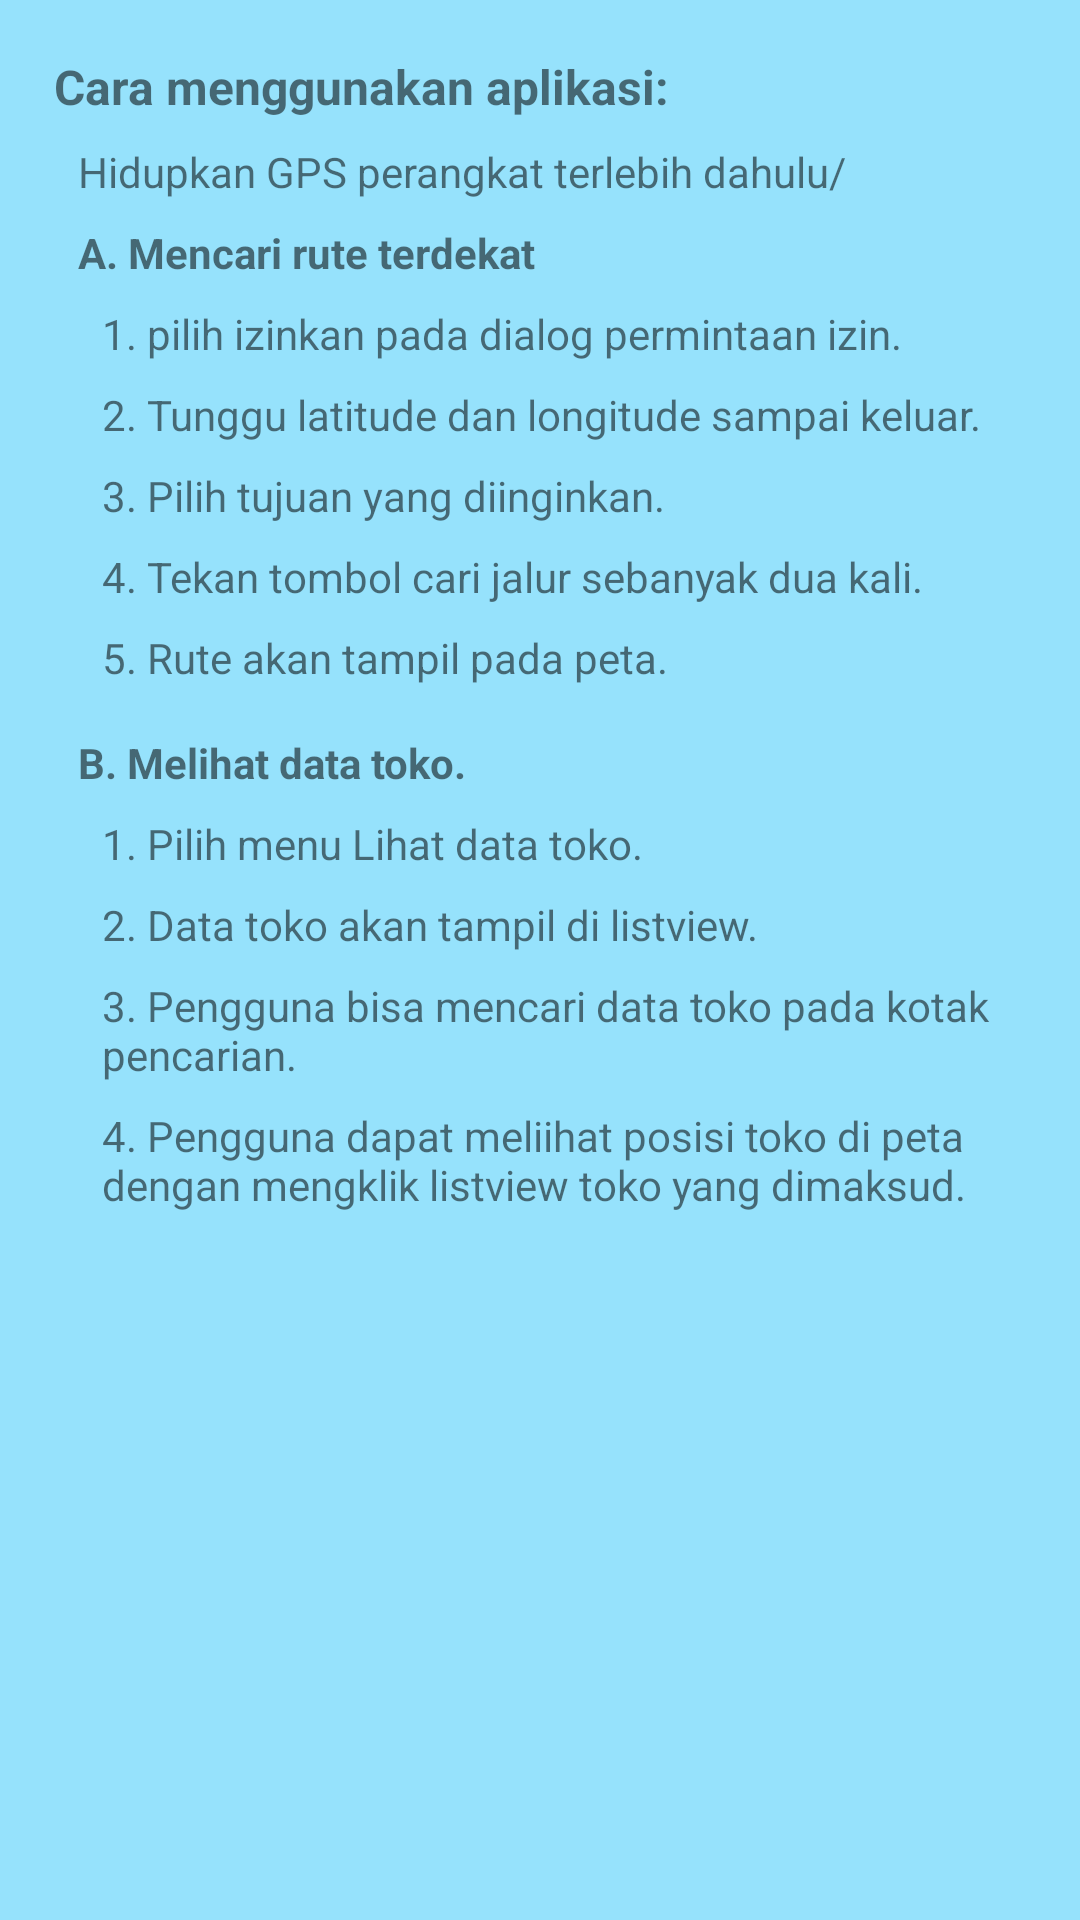

Layout XML and referenced resources for this Android screen:
<!-- AndroidManifest.xml: application theme AppTheme -->
<!-- res/layout/activity_help.xml -->
<?xml version="1.0" encoding="utf-8"?>
<ScrollView
    android:layout_height="match_parent"
    android:layout_width="match_parent"
    xmlns:android="http://schemas.android.com/apk/res/android"
    android:background="#6600BFFF">

    <android.support.constraint.ConstraintLayout
        xmlns:android="http://schemas.android.com/apk/res/android"
        xmlns:app="http://schemas.android.com/apk/res-auto"
        xmlns:tools="http://schemas.android.com/tools"
        android:layout_width="match_parent"
        android:layout_height="wrap_content"
        tools:context=".help_activity.HelpActivity"
        android:padding="10dp">

        <TextView
            android:id="@+id/textView7"
            android:layout_width="match_parent"
            android:layout_height="wrap_content"
            android:layout_marginStart="8dp"
            android:layout_marginLeft="8dp"
            android:layout_marginTop="8dp"
            android:text="@string/cara_menggunakan_aplikasi"
            app:layout_constraintStart_toStartOf="parent"
            app:layout_constraintTop_toTopOf="parent"
            android:textStyle="bold"
            android:textSize="16sp"/>

        <TextView
            android:id="@+id/textView9"
            android:layout_width="match_parent"
            android:layout_height="wrap_content"
            android:layout_marginStart="24dp"
            android:layout_marginLeft="24dp"
            android:layout_marginTop="8dp"
            android:text="@string/_1_pilih_izinkan_pada_dialog_permintaan_izin"
            app:layout_constraintStart_toStartOf="parent"
            app:layout_constraintTop_toBottomOf="@+id/textView11" />

        <TextView
            android:id="@+id/textView10"
            android:layout_width="match_parent"
            android:layout_height="wrap_content"
            android:layout_marginStart="24dp"
            android:layout_marginLeft="24dp"
            android:layout_marginTop="8dp"
            android:text="@string/_2_tunggu_latitude_dan_longitude_sampai_keluar"
            app:layout_constraintStart_toStartOf="parent"
            app:layout_constraintTop_toBottomOf="@+id/textView9" />

        <TextView
            android:id="@+id/textView11"
            android:layout_width="match_parent"
            android:layout_height="wrap_content"
            android:layout_marginStart="16dp"
            android:layout_marginLeft="16dp"
            android:layout_marginTop="8dp"
            android:text="@string/a_mencari_rute_terdekat"
            app:layout_constraintStart_toStartOf="parent"
            app:layout_constraintTop_toBottomOf="@+id/textView14"
            android:textStyle="bold"/>

        <TextView
            android:id="@+id/textView12"
            android:layout_width="match_parent"
            android:layout_height="wrap_content"
            android:layout_marginStart="24dp"
            android:layout_marginLeft="24dp"
            android:layout_marginTop="8dp"
            android:text="@string/_3_pilih_tujuan_yang_diinginkan"
            app:layout_constraintStart_toStartOf="parent"
            app:layout_constraintTop_toBottomOf="@+id/textView10" />

        <TextView
            android:id="@+id/textView13"
            android:layout_width="match_parent"
            android:layout_height="wrap_content"
            android:layout_marginStart="24dp"
            android:layout_marginLeft="24dp"
            android:layout_marginTop="8dp"
            android:text="@string/_4_tekan_tombol_cari_jalur"
            app:layout_constraintStart_toStartOf="parent"
            app:layout_constraintTop_toBottomOf="@+id/textView12" />

        <TextView
            android:id="@+id/textView14"
            android:layout_width="match_parent"
            android:layout_height="wrap_content"
            android:layout_marginStart="16dp"
            android:layout_marginLeft="16dp"
            android:layout_marginTop="8dp"
            android:text="@string/hidupkan_gps_perangkat_terlebih_dahulu"
            app:layout_constraintStart_toStartOf="parent"
            app:layout_constraintTop_toBottomOf="@+id/textView7" />

        <TextView
            android:id="@+id/textView15"
            android:layout_width="match_parent"
            android:layout_height="wrap_content"
            android:layout_marginStart="24dp"
            android:layout_marginLeft="24dp"
            android:layout_marginTop="8dp"
            android:text="@string/_5_rute_akan_tampil_pada_peta"
            app:layout_constraintStart_toStartOf="parent"
            app:layout_constraintTop_toBottomOf="@+id/textView13" />

        <TextView
            android:id="@+id/textView16"
            android:layout_width="match_parent"
            android:layout_height="wrap_content"
            android:layout_marginStart="16dp"
            android:layout_marginLeft="16dp"
            android:layout_marginTop="16dp"
            android:text="@string/b_melihat_data_toko"
            app:layout_constraintStart_toStartOf="parent"
            app:layout_constraintTop_toBottomOf="@+id/textView15"
            android:textStyle="bold"/>

        <TextView
            android:id="@+id/textView17"
            android:layout_width="match_parent"
            android:layout_height="wrap_content"
            android:layout_marginStart="24dp"
            android:layout_marginLeft="24dp"
            android:layout_marginTop="8dp"
            android:text="@string/_1_pilih_menu_lihat_data_toko"
            app:layout_constraintStart_toStartOf="parent"
            app:layout_constraintTop_toBottomOf="@+id/textView16" />

        <TextView
            android:id="@+id/textView18"
            android:layout_width="match_parent"
            android:layout_height="wrap_content"
            android:layout_marginStart="24dp"
            android:layout_marginLeft="24dp"
            android:layout_marginTop="8dp"
            android:text="@string/_2_data_toko_akan_tampil_di_listview"
            app:layout_constraintStart_toStartOf="parent"
            app:layout_constraintTop_toBottomOf="@+id/textView17" />

        <TextView
            android:id="@+id/textView19"
            android:layout_width="match_parent"
            android:layout_height="wrap_content"
            android:layout_marginStart="24dp"
            android:layout_marginLeft="24dp"
            android:layout_marginTop="8dp"
            android:text="@string/_3_pengguna_bisa_mencari_data_toko_pada_kotak_pencarian"
            app:layout_constraintStart_toStartOf="parent"
            app:layout_constraintTop_toBottomOf="@+id/textView18" />

        <TextView
            android:id="@+id/textView20"
            android:layout_width="match_parent"
            android:layout_height="wrap_content"
            android:layout_marginStart="24dp"
            android:layout_marginLeft="24dp"
            android:layout_marginTop="8dp"
            android:text="@string/_4_pengguna_dapat_meliihat_posisi_toko_di_peta_dengan_mengklik_listview_toko_yang_dimaksud"
            app:layout_constraintStart_toStartOf="parent"
            app:layout_constraintTop_toBottomOf="@+id/textView19" />
    </android.support.constraint.ConstraintLayout>
</ScrollView>
<!-- resources referenced by this layout -->
<resources>
  <string name="_1_pilih_izinkan_pada_dialog_permintaan_izin">1. pilih izinkan pada dialog permintaan izin.</string>
  <string name="_1_pilih_menu_lihat_data_toko">1. Pilih menu Lihat data toko.</string>
  <string name="_2_data_toko_akan_tampil_di_listview">2. Data toko akan tampil di listview.</string>
  <string name="_2_tunggu_latitude_dan_longitude_sampai_keluar">2. Tunggu latitude dan longitude sampai keluar.</string>
  <string name="_3_pengguna_bisa_mencari_data_toko_pada_kotak_pencarian">3. Pengguna bisa mencari data toko pada kotak pencarian.</string>
  <string name="_3_pilih_tujuan_yang_diinginkan">3. Pilih tujuan yang diinginkan.</string>
  <string name="_4_pengguna_dapat_meliihat_posisi_toko_di_peta_dengan_mengklik_listview_toko_yang_dimaksud">4. Pengguna dapat meliihat posisi toko di peta dengan mengklik listview toko yang dimaksud.</string>
  <string name="_4_tekan_tombol_cari_jalur">4. Tekan tombol cari jalur sebanyak dua kali.</string>
  <string name="_5_rute_akan_tampil_pada_peta">5. Rute akan tampil pada peta.</string>
  <string name="a_mencari_rute_terdekat">A. Mencari rute terdekat</string>
  <string name="b_melihat_data_toko">B. Melihat data toko.</string>
  <string name="cara_menggunakan_aplikasi">Cara menggunakan aplikasi:</string>
  <string name="hidupkan_gps_perangkat_terlebih_dahulu">Hidupkan GPS perangkat terlebih dahulu/</string>
  <style name="AppTheme" parent="Base.Theme.AppCompat.Light.DarkActionBar">
          
          <item name="colorPrimary">@color/colorPrimary</item>
          <item name="colorPrimaryDark">@color/colorPrimaryDark</item>
          <item name="colorAccent">@color/colorAccent</item>
      </style>
  <color name="colorPrimary">#008577</color>
  <color name="colorPrimaryDark">#00574B</color>
  <color name="colorAccent">#D81B60</color>
</resources>
